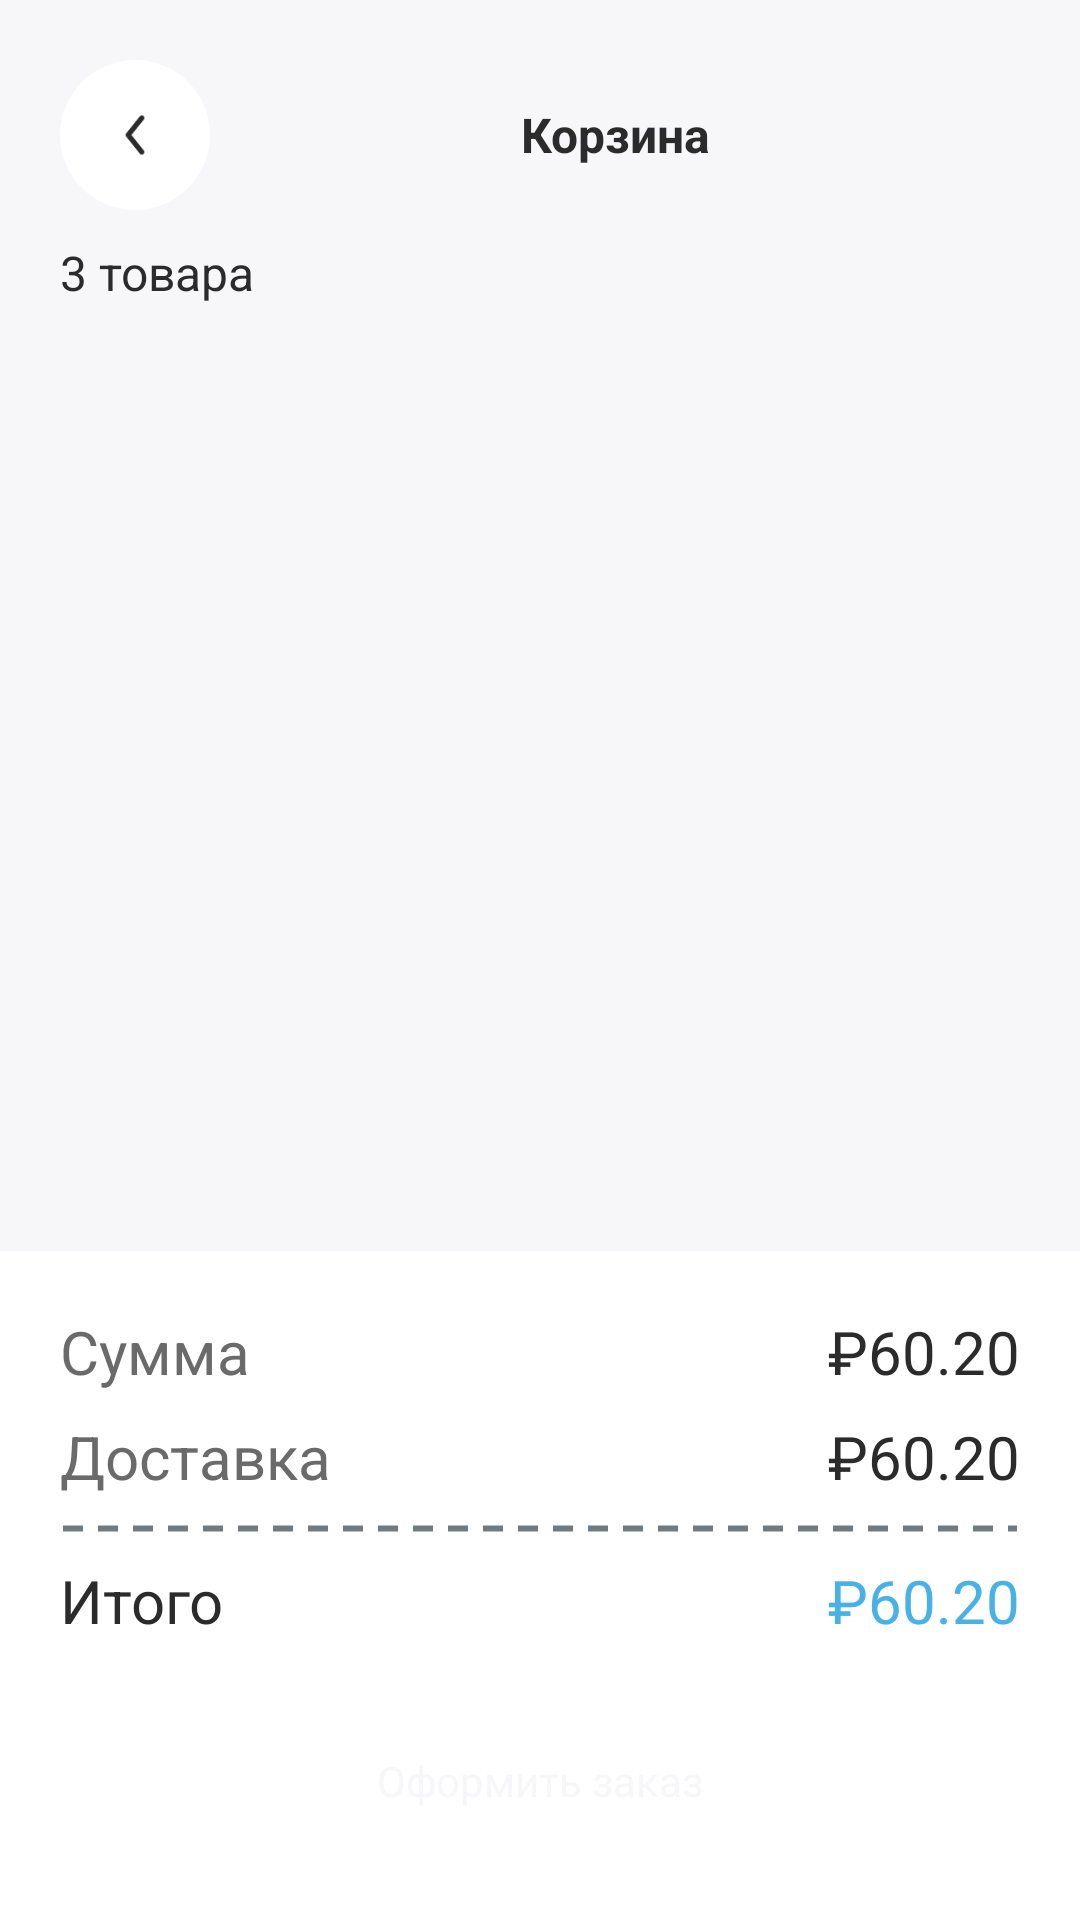

Android layout source for this screen:
<!-- AndroidManifest.xml: application theme Theme.MatuleMe -->
<!-- res/layout/activity_shop.xml -->
<?xml version="1.0" encoding="utf-8"?>
<RelativeLayout xmlns:android="http://schemas.android.com/apk/res/android"
    xmlns:app="http://schemas.android.com/apk/res-auto"
    xmlns:tools="http://schemas.android.com/tools"
    android:id="@+id/main"
    android:layout_width="match_parent"
    android:layout_height="match_parent"
    tools:context=".screens.Home"
    android:background="#F7F7F9">

    <androidx.core.widget.NestedScrollView
        android:layout_width="match_parent"
        android:layout_height="match_parent"
        android:layout_marginHorizontal="20dp"
        android:layout_above="@id/RlInfo">

        
        <LinearLayout
            android:layout_width="match_parent"
            android:layout_height="wrap_content"
            android:orientation="vertical">

            
            <LinearLayout
                android:id="@+id/LLTop"
                android:layout_width="match_parent"
                android:layout_height="wrap_content"
                android:orientation="horizontal"
                android:layout_marginTop="20dp"
                android:gravity="center">

                <ImageView
                    android:id="@+id/btnOpenSideMenu"
                    android:layout_width="50dp"
                    android:layout_height="50dp"
                    android:backgroundTint="#FFFFFF"
                    android:src="@drawable/btn_back"/>

                <TextView
                    style="@style/TittleBlack"
                    android:layout_width="wrap_content"
                    android:layout_height="wrap_content"
                    android:text="Корзина"
                    android:layout_weight="1"
                    android:textSize="16sp"
                    android:visibility="visible"
                    tools:ignore="HardcodedText" />

            </LinearLayout>

            <TextView
                android:id="@+id/txtCountAllProduct"
                style="@style/DescriptionDGray"
                android:textColor="@color/black"
                android:layout_width="wrap_content"
                android:layout_height="wrap_content"
                android:layout_marginTop="10dp"
                android:text="3 товара"
                android:textSize="16sp"
                android:visibility="visible"
                tools:ignore="HardcodedText" />

            <androidx.recyclerview.widget.RecyclerView
                android:id="@+id/listViewProduct"
                android:layout_width="match_parent"
                android:layout_height="wrap_content"
                android:orientation="vertical"
                app:layoutManager="androidx.recyclerview.widget.GridLayoutManager"
                tools:listitem="@layout/item_product_in_basket" />

        </LinearLayout>

    </androidx.core.widget.NestedScrollView>

    <RelativeLayout
        android:id="@+id/RlInfo"
        android:layout_width="match_parent"
        android:layout_height="wrap_content"
        android:layout_alignParentBottom="true"
        android:background="#FFFFFF">

        <LinearLayout
            android:layout_alignParentTop="true"
            android:layout_marginTop="20dp"
            android:layout_width="match_parent"
            android:layout_height="wrap_content"
            android:orientation="vertical">

            <LinearLayout
                android:layout_width="match_parent"
                android:layout_height="wrap_content"
                android:orientation="horizontal"
                android:layout_marginHorizontal="20dp">

                <TextView
                    style="@style/GrayTextNormal"
                    android:text="Сумма"/>

                <TextView
                    android:id="@+id/txtSumValue"
                    style="@style/GrayTextNormal"
                    android:textColor="@color/black"
                    android:layout_weight="1"
                    android:textAlignment="textEnd"
                    android:text="₽60.20"/>

            </LinearLayout>

            <LinearLayout
                android:layout_width="match_parent"
                android:layout_height="wrap_content"
                android:orientation="horizontal"
                android:layout_marginTop="8dp"
                android:layout_marginHorizontal="20dp">

                <TextView
                    style="@style/GrayTextNormal"
                    android:text="Доставка"/>

                <TextView
                    android:id="@+id/txtDeliveryValue"
                    style="@style/GrayTextNormal"
                    android:textColor="@color/black"
                    android:layout_weight="1"
                    android:textAlignment="textEnd"
                    android:text="₽60.20"/>

            </LinearLayout>


            <ImageView
                android:layout_width="match_parent"
                android:layout_height="5dp"
                android:layout_marginTop="8dp"
                android:layout_marginHorizontal="20dp"
                android:src="@drawable/custom_line"/>

            <LinearLayout
                android:layout_width="match_parent"
                android:layout_height="wrap_content"
                android:orientation="horizontal"
                android:layout_marginTop="8dp"
                android:layout_marginHorizontal="20dp">

                <TextView
                    style="@style/GrayTextNormal"
                    android:textColor="@color/black"
                    android:text="Итого"/>

                <TextView
                    android:id="@+id/txtTotalValue"
                    style="@style/GrayTextNormal"
                    android:textColor="@color/blue"
                    android:layout_weight="1"
                    android:textAlignment="textEnd"
                    android:text="₽60.20"/>

            </LinearLayout>

            <TextView
                android:id="@+id/btnPay"
                style="@style/BtnBlue"
                android:layout_below="@+id/btnReset"
                android:layout_marginHorizontal="20dp"
                android:layout_marginVertical="20dp"
                android:text="Оформить заказ"/>

        </LinearLayout>

    </RelativeLayout>


</RelativeLayout>
<!-- res/layout/item_product_in_basket.xml (included above) -->
<?xml version="1.0" encoding="utf-8"?>
<LinearLayout xmlns:android="http://schemas.android.com/apk/res/android"
    android:layout_width="match_parent"
    android:layout_height="wrap_content"
    xmlns:app="http://schemas.android.com/apk/res-auto"
    android:gravity="center_vertical"
    android:layout_marginTop="10dp"
    android:orientation="horizontal">

    <LinearLayout
        android:layout_width="wrap_content"
        android:layout_height="match_parent"
        android:orientation="vertical"
        android:paddingVertical="10dp"
        android:padding="20dp"
        android:gravity="center"
        android:background="@drawable/shape_blue_10rad">


        <ImageView
            android:id="@+id/btnPlus"
            android:layout_width="20dp"
            android:layout_height="20dp"
            android:layout_marginBottom="5dp"
            android:src="@drawable/icon_plus"/>

        <TextView
            android:id="@+id/txtCountProduct"
            style="@style/GrayTextNormal"
            android:layout_marginVertical="10dp"
            android:textSize="20dp"
            android:text="1"
            android:textColor="@color/white"/>

        <ImageView
            android:id="@+id/btnMinus"
            android:layout_width="20dp"
            android:layout_height="20dp"
            android:src="@drawable/icon_minus"/>

    </LinearLayout>

    <LinearLayout
        android:layout_width="wrap_content"
        android:layout_height="match_parent"
        android:orientation="horizontal"
        android:layout_marginStart="10dp"
        android:gravity="center_vertical"
        android:padding="10dp"
        android:layout_weight="1"
        android:background="@drawable/shape_white_def_10rad">

        <androidx.cardview.widget.CardView
            android:layout_width="100dp"
            android:layout_height="100dp"
            app:cardCornerRadius="15dp"
            app:cardElevation="0dp"
            app:cardBackgroundColor="@color/white"
            android:padding="5dp">

            <ImageView
                android:id="@+id/imgProduct"
                android:layout_width="match_parent"
                android:layout_height="match_parent"
                android:layout_alignParentTop="true"
                android:adjustViewBounds="true"
                android:src="@drawable/img_cross"/>

        </androidx.cardview.widget.CardView>

        <LinearLayout
            android:layout_width="0dp"
            android:layout_height="wrap_content"
            android:layout_weight="1"
            android:orientation="vertical"
            android:layout_marginStart="20dp">

            <TextView
                android:id="@+id/txtTittle"
                style="@style/TittleBlack"
                android:textSize="16dp"
                android:textStyle="normal"
                android:textAlignment="textStart"
                android:text="Nike Club Max"/>

            <TextView
                android:id="@+id/txtPrice"
                style="@style/TittleBlack"
                android:layout_marginTop="10dp"
                android:textSize="16dp"
                android:textAlignment="textStart"
                android:text="₽584.95"/>

        </LinearLayout>

    </LinearLayout>

</LinearLayout>
<!-- resources referenced by this layout -->
<resources>
  <color name="black">#2B2B2B</color>
  <color name="blue">#48B2E7</color>
  <color name="white">#F7F7F9</color>
  <!-- drawable btn_back: png bitmap (drawable, 2812 bytes) -->
  <!-- drawable custom_line (drawable) -->
  <?xml version="1.0" encoding="utf-8"?>
  <shape xmlns:android="http://schemas.android.com/apk/res/android"
      android:shape="line">
  
      <stroke
          android:color="?attr/colorOnSurface"
          android:dashWidth="20px"
          android:dashGap="15px"
          android:width="2dp"/>
  
  </shape>
  <!-- drawable img_cross: png bitmap (drawable, 247846 bytes) -->
  <style name="BtnBlue" parent="Theme.MatuleMe">
          <item name="android:layout_height">wrap_content</item>
          <item name="android:layout_width">match_parent</item>
          <item name="android:textSize">14sp</item>
          <item name="android:textAlignment">center</item>
          <item name="android:textColor">@color/white</item>
          <item name="android:paddingVertical">17dp</item>
          <item name="android:background">@drawable/shape_blue_10rad</item>
      </style>
  <style name="DescriptionDGray" parent="Theme.MatuleMe">
          <item name="android:layout_height">wrap_content</item>
          <item name="android:layout_width">match_parent</item>
          <item name="android:textSize">16sp</item>
          <item name="android:textColor">#707B81</item>
      </style>
  <style name="GrayTextNormal" parent="Theme.MatuleMe">
          <item name="android:layout_height">wrap_content</item>
          <item name="android:layout_width">wrap_content</item>
          <item name="android:textSize">20sp</item>
          <item name="android:textColor">?attr/colorSurface</item>
      </style>
  <style name="TittleBlack" parent="Theme.MatuleMe">
          <item name="android:layout_height">wrap_content</item>
          <item name="android:layout_width">match_parent</item>
          <item name="android:textSize">32sp</item>
          <item name="android:textStyle">bold</item>
          <item name="android:textAlignment">center</item>
          <item name="android:textColor">?attr/colorOnPrimary</item>
      </style>
  <style name="Theme.MatuleMe" parent="Theme.AppCompat.Light.NoActionBar">
          <item name="colorPrimary">@color/blue</item>
          <item name="colorSurface">@color/gray2</item>
          <item name="colorOnPrimary">@color/black</item>
          <item name="colorOnSurface">@color/gray1</item>
      </style>
  <color name="gray2">#6A6A6A</color>
  <color name="gray1">#707B81</color>
</resources>
